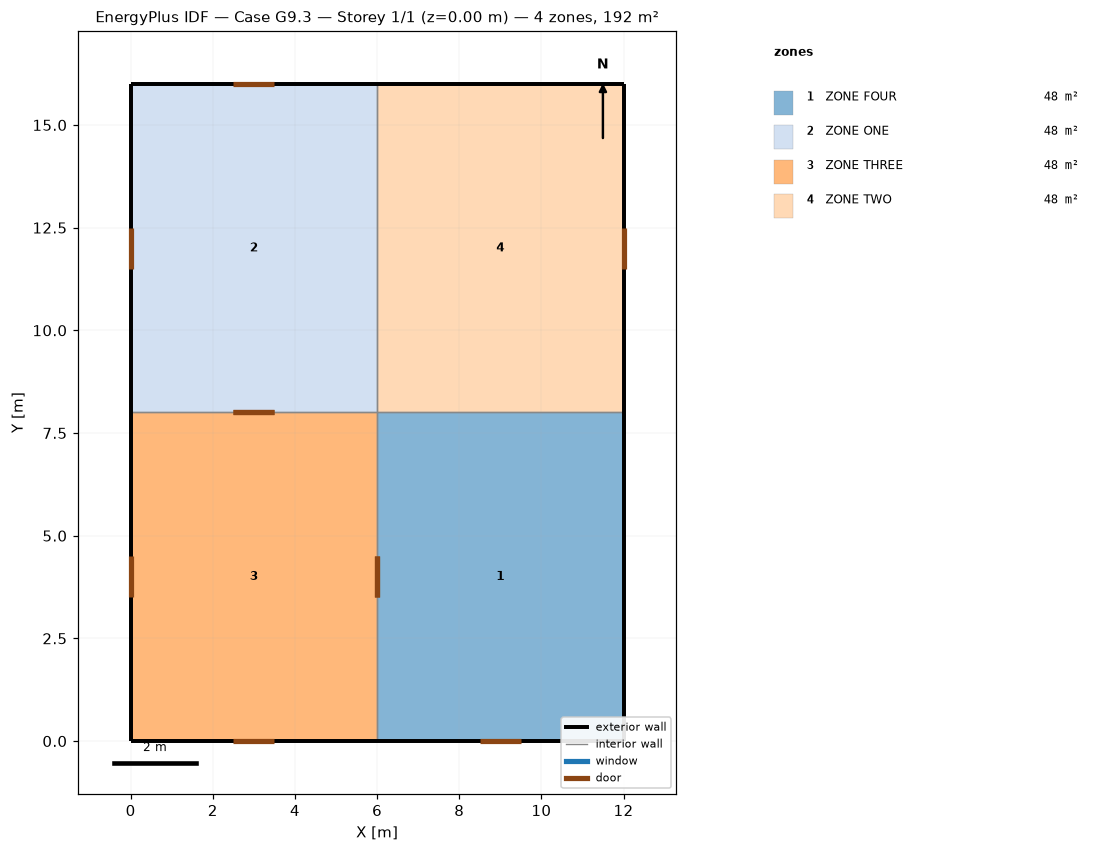
=== STOREY PLAN SPEC (per zone: floor XY polygon, exterior-wall plan segments, windows/doors) ===
zone 1: ZONE FOUR  (48.0 m²)
  floor: (6.00, 0.00) (6.00, 8.00) (12.00, 8.00) (12.00, 0.00)
  exterior wall: (12.00, 0.00) – (12.00, 8.00)  [8.0 m]
  exterior wall: (6.00, 0.00) – (12.00, 0.00)  [6.0 m]
    door: (8.50, 0.00) – (9.50, 0.00)  [2.0 m²]
  interior walls: 2
zone 2: ZONE ONE  (48.0 m²)
  floor: (0.00, 8.00) (0.00, 16.00) (6.00, 16.00) (6.00, 8.00)
  exterior wall: (6.00, 16.00) – (0.00, 16.00)  [6.0 m]
    door: (3.50, 16.00) – (2.50, 16.00)  [2.0 m²]
  exterior wall: (0.00, 16.00) – (0.00, 8.00)  [8.0 m]
    door: (0.00, 12.50) – (0.00, 11.50)  [2.0 m²]
  interior walls: 2
zone 3: ZONE THREE  (48.0 m²)
  floor: (0.00, 0.00) (0.00, 8.00) (6.00, 8.00) (6.00, 0.00)
  exterior wall: (0.00, 0.00) – (6.00, 0.00)  [6.0 m]
    door: (2.50, 0.00) – (3.50, 0.00)  [2.0 m²]
  exterior wall: (0.00, 8.00) – (0.00, 0.00)  [8.0 m]
    door: (0.00, 4.50) – (0.00, 3.50)  [2.0 m²]
  interior walls: 2
zone 4: ZONE TWO  (48.0 m²)
  floor: (6.00, 8.00) (6.00, 16.00) (12.00, 16.00) (12.00, 8.00)
  exterior wall: (12.00, 16.00) – (6.00, 16.00)  [6.0 m]
  exterior wall: (12.00, 8.00) – (12.00, 16.00)  [8.0 m]
    door: (12.00, 11.50) – (12.00, 12.50)  [2.0 m²]
  interior walls: 2

=== DERIVED (storey summary) ===
Building: Case G9.3
Storey: 1 of 1  (floor level z = 0.00 m)
Storey gross floor area: 192.0 m²
Zones on this storey: 4
  - ZONE FOUR: floor 48.0 m²; exterior wall 14.0 m (84.0 m²); WWR 0.0%; 1 door(s)
  - ZONE ONE: floor 48.0 m²; exterior wall 14.0 m (84.0 m²); WWR 0.0%; 2 door(s)
  - ZONE THREE: floor 48.0 m²; exterior wall 14.0 m (84.0 m²); WWR 0.0%; 2 door(s)
  - ZONE TWO: floor 48.0 m²; exterior wall 14.0 m (84.0 m²); WWR 0.0%; 1 door(s)
Zone adjacency (shared interzone walls):
  - ZONE FOUR ↔ ZONE THREE
  - ZONE FOUR ↔ ZONE TWO
  - ZONE ONE ↔ ZONE THREE
  - ZONE ONE ↔ ZONE TWO